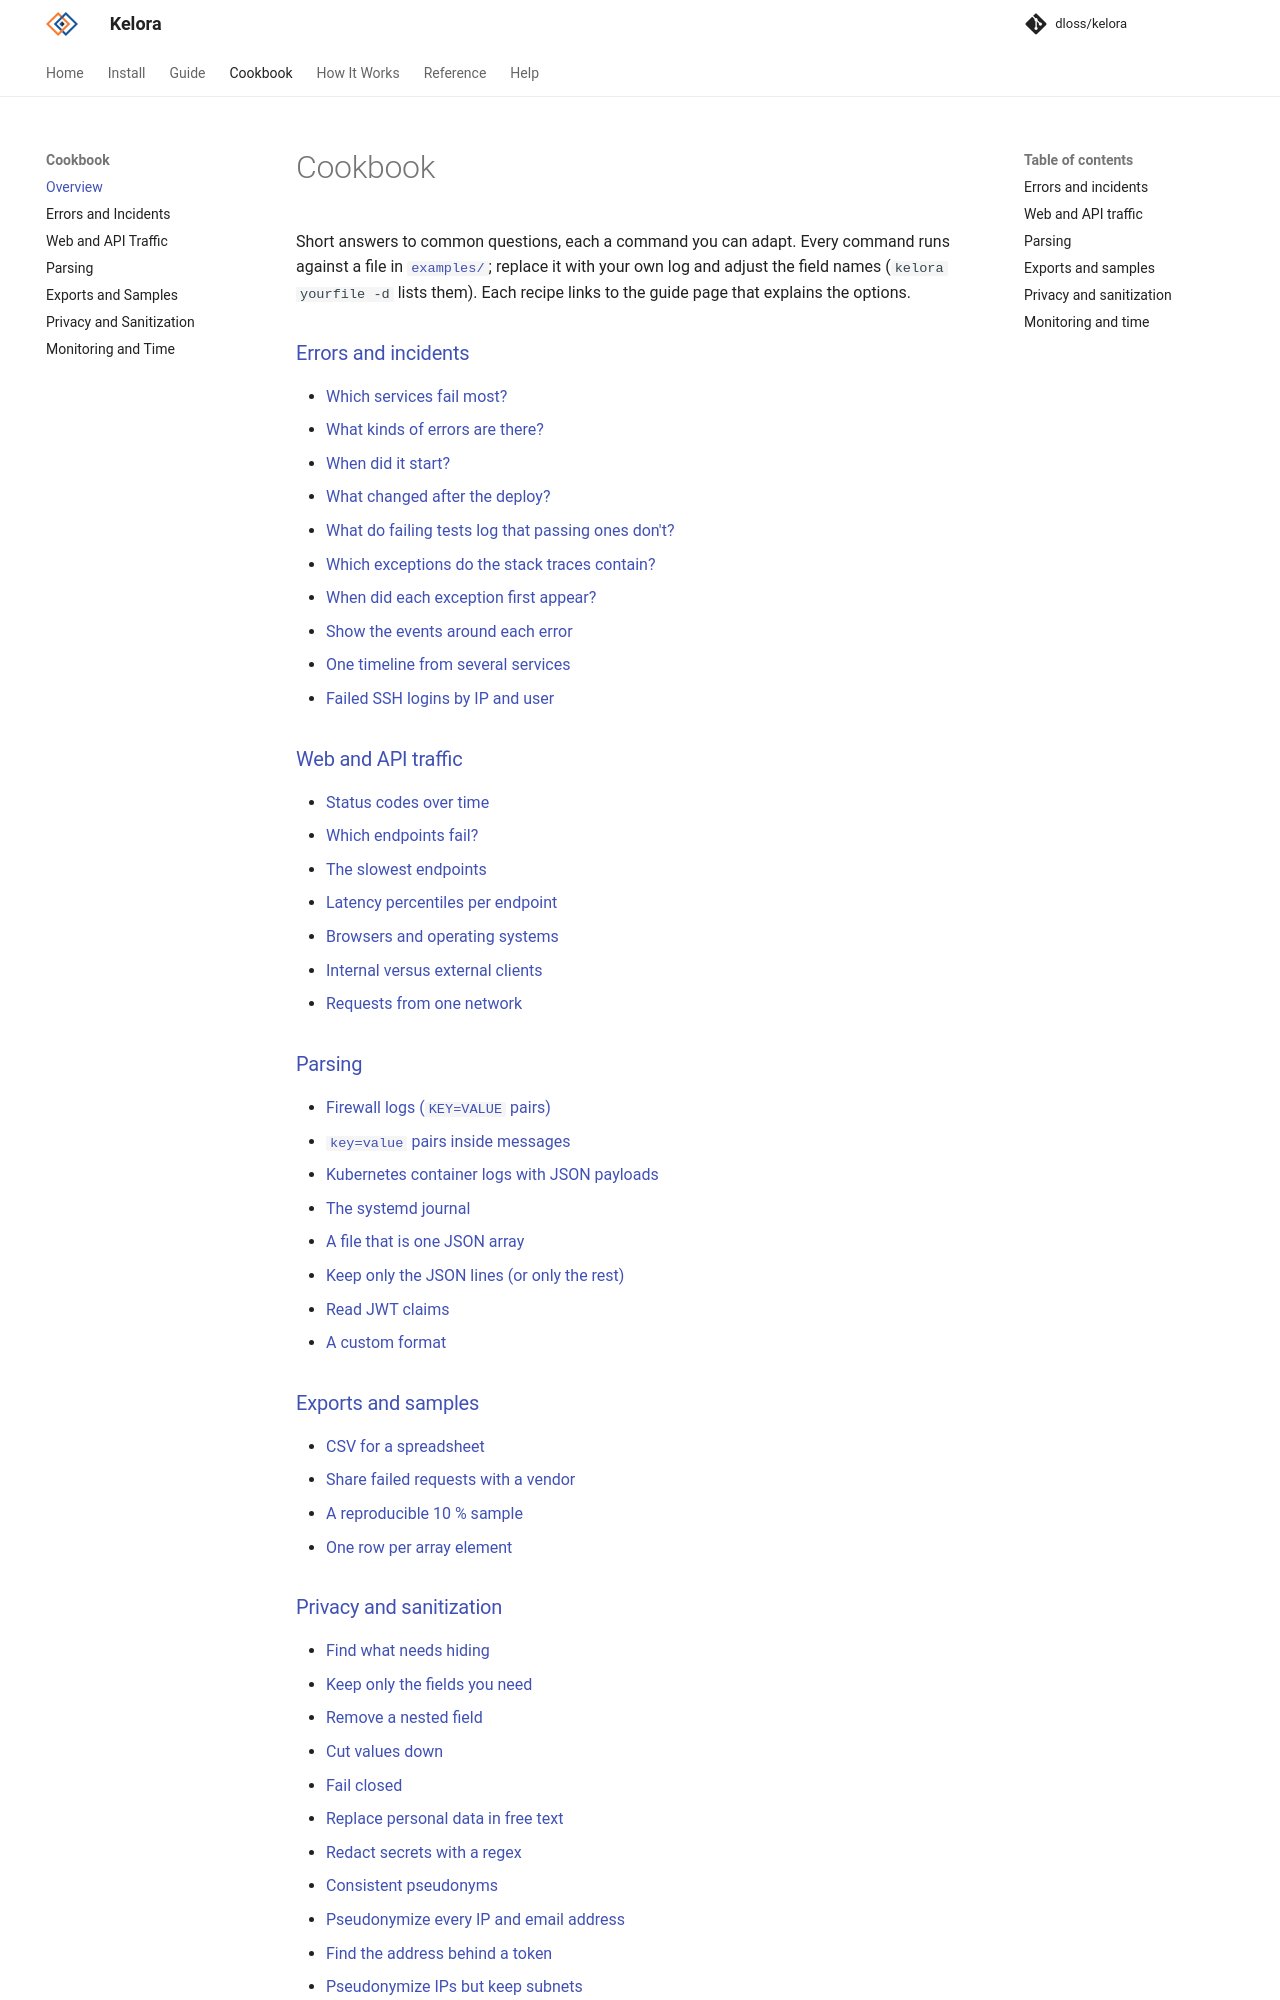

repository: dloss/kelora · page: dev/cookbook/index.html · generator: mkdocs

# Cookbook

Short answers to common questions, each a command you can adapt. Every
command runs against a file in
[`examples/`](https://github.com/dloss/kelora/tree/main/examples); replace it
with your own log and adjust the field names (`kelora yourfile -d` lists
them). Each recipe links to the guide page that explains the options.

```python exec="on" idprefix=""
import pathlib, re
